Run: headless pygame with SDL's dummy video driver; simulated clock (each Clock.tick advances the game by its frame time, no real sleeping); random seed 0; keys injected as events and as key.get_pressed() state; no mouse input.
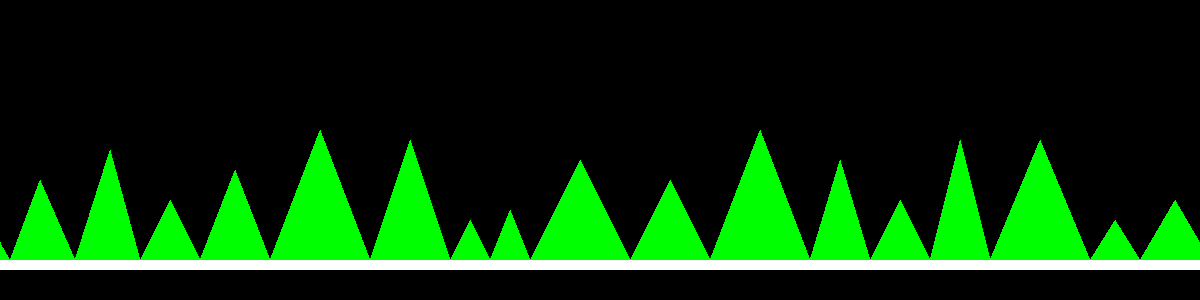
Frame 1 of 4 · flips 1–60 · no input
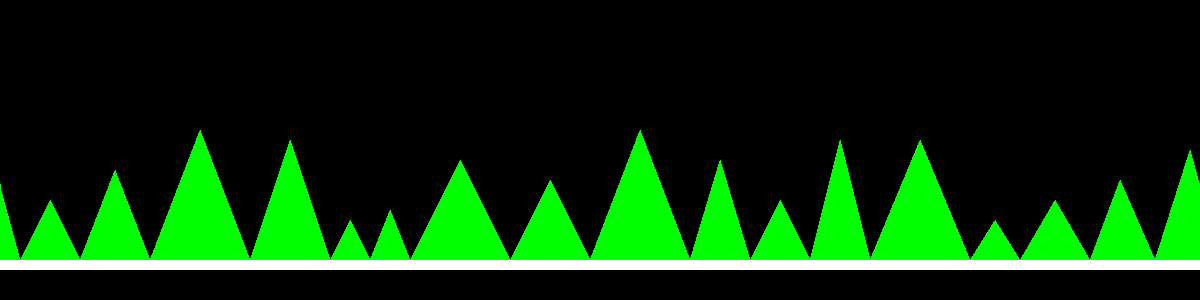
Frame 2 of 4 · flips 61–180 · tapped SPACE, RETURN · held RIGHT (→), D
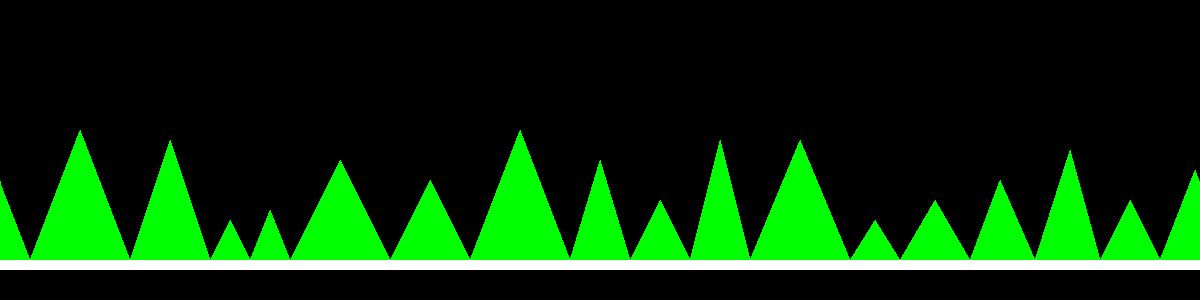
Frame 3 of 4 · flips 181–300 · held DOWN (↓), S
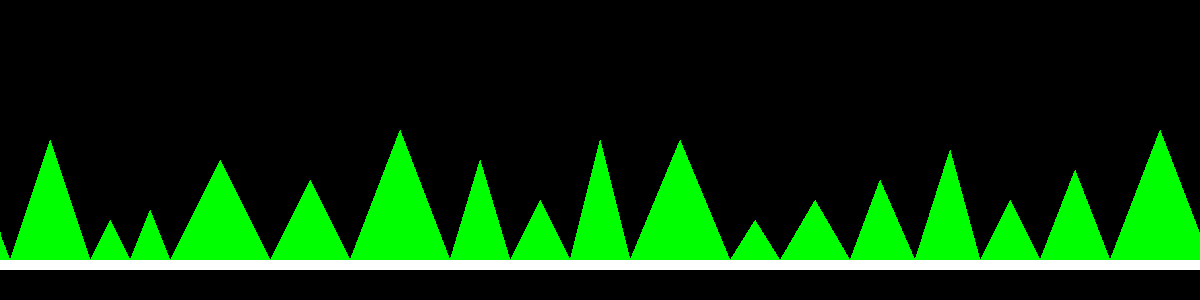
Frame 4 of 4 · flips 301–420 · held LEFT (←), A, UP (↑), W

The pygame program that drew these frames:

import pygame
import sys
import random
import time

width = 1200
height = 300


white = (255,255,255)
black = (0,0,0)
green = (0,255,0)

screen = pygame.display.set_mode((width, height))

polygon_position = [0, 260]


game_over = False
while not game_over:
	for event in pygame.event.get():

		if event.type == pygame.QUIT:
			sys.exit()
	screen.fill(black)
	a = polygon_position[0]
	b = polygon_position[1]
	if a > -1200:
		a -= 1
	else:
		a= 0
	polygon_position = [a,b]
	pygame.draw.polygon(screen,green, [(polygon_position[0], polygon_position[1] ), (polygon_position[0] + 35, polygon_position[1] - 60), (polygon_position[0] +70, polygon_position[1]),(polygon_position[0] + 100, polygon_position[1] - 80 ), (polygon_position[0] + 135, polygon_position[1] ),(polygon_position[0]+ 170, polygon_position[1] - 110 ), (polygon_position[0]+200, polygon_position[1] ), (polygon_position[0] + 230, polygon_position[1] - 60), (polygon_position[0]+260, polygon_position[1]),(polygon_position[0]+295, polygon_position[1] - 90), (polygon_position[0] + 330, polygon_position[1] ),(polygon_position[0] + 380, polygon_position[1] - 130 ),(polygon_position[0]+430, polygon_position[1] ),(polygon_position[0]+470, polygon_position[1] -120),(polygon_position[0] + 510, polygon_position[1]),(polygon_position[0]+530, polygon_position[1]-40),(polygon_position[0]+550, polygon_position[1]), (polygon_position[0]+570, polygon_position[1]-50),(polygon_position[0]+590, polygon_position[1]), (polygon_position[0]+640, polygon_position[1]-100), (polygon_position[0]+690,polygon_position[1]),(polygon_position[0]+730,polygon_position[1]-80),(polygon_position[0]+770,polygon_position[1]), (polygon_position[0]+820,polygon_position[1]-130),(polygon_position[0]+870,polygon_position[1]),(polygon_position[0]+900,polygon_position[1]-100),(polygon_position[0]+930,polygon_position[1]),(polygon_position[0]+960,polygon_position[1]-60),(polygon_position[0]+990,polygon_position[1]),(polygon_position[0]+1020,polygon_position[1]-120),(polygon_position[0]+1050,polygon_position[1]),(polygon_position[0]+1100,polygon_position[1]-120),(polygon_position[0]+1150,polygon_position[1]),(polygon_position[0]+1175,polygon_position[1]-40),(polygon_position[0]+1200,polygon_position[1])],  0)
	
	pygame.draw.polygon(screen,green, [(polygon_position[0]+1200, polygon_position[1] ), (polygon_position[0] + 35+1200, polygon_position[1] - 60), (polygon_position[0] +70+1200, polygon_position[1]),(polygon_position[0] + 100+1200, polygon_position[1] - 80 ), (polygon_position[0] + 135+1200, polygon_position[1] ),(polygon_position[0]+ 170+1200, polygon_position[1] - 110 ), (polygon_position[0]+200+1200, polygon_position[1] ), (polygon_position[0] +1200+ 230, polygon_position[1] - 60), (polygon_position[0]+260+1200, polygon_position[1]),(polygon_position[0]+295+1200, polygon_position[1] - 90), (polygon_position[0]+1200 + 330, polygon_position[1] ),(polygon_position[0] + 380+1200, polygon_position[1] - 130 ),(polygon_position[0]+1200+430, polygon_position[1] ),(polygon_position[0]+1200+470, polygon_position[1] -120),(polygon_position[0] +1200+ 510, polygon_position[1]),(polygon_position[0]+1200+530, polygon_position[1]-40),(polygon_position[0]+550+1200, polygon_position[1]), (polygon_position[0]+570+1200, polygon_position[1]-50),(polygon_position[0]+590+1200, polygon_position[1]), (polygon_position[0]+1200+640, polygon_position[1]-100), (polygon_position[0]+1200+690,polygon_position[1]),(polygon_position[0]+1200+730,polygon_position[1]-80),(polygon_position[0]+770+1200,polygon_position[1]), (polygon_position[0]+1200+820,polygon_position[1]-130),(polygon_position[0]+870+1200,polygon_position[1]),(polygon_position[0]+900+1200,polygon_position[1]-100),(polygon_position[0]+930+1200,polygon_position[1]),(polygon_position[0]+1200+960,polygon_position[1]-60),(polygon_position[0]+1200+990,polygon_position[1]),(polygon_position[0]+1200+1020,polygon_position[1]-120),(polygon_position[0]+1200+1050,polygon_position[1]),(polygon_position[0]+1200+1100,polygon_position[1]-120),(polygon_position[0]+1150+1200,polygon_position[1]),(polygon_position[0]+1175+1200,polygon_position[1]-40),(polygon_position[0]+1200+1200,polygon_position[1])],  0)

	#pygame.draw.polygon(screen, white,[(polygon_position[0], polygon_position[1]), (polygon_position[0] , polygon_position[1] + 50), (polygon_position[0] + 50, polygon_position[1])], 1 )
	#pygame.draw.polygon(screen, white, [()])
	pygame.draw.rect(screen,white, (0, 260, 1200, 10))
	time.sleep(.01)	
	pygame.display.update()
pygame.quit()
